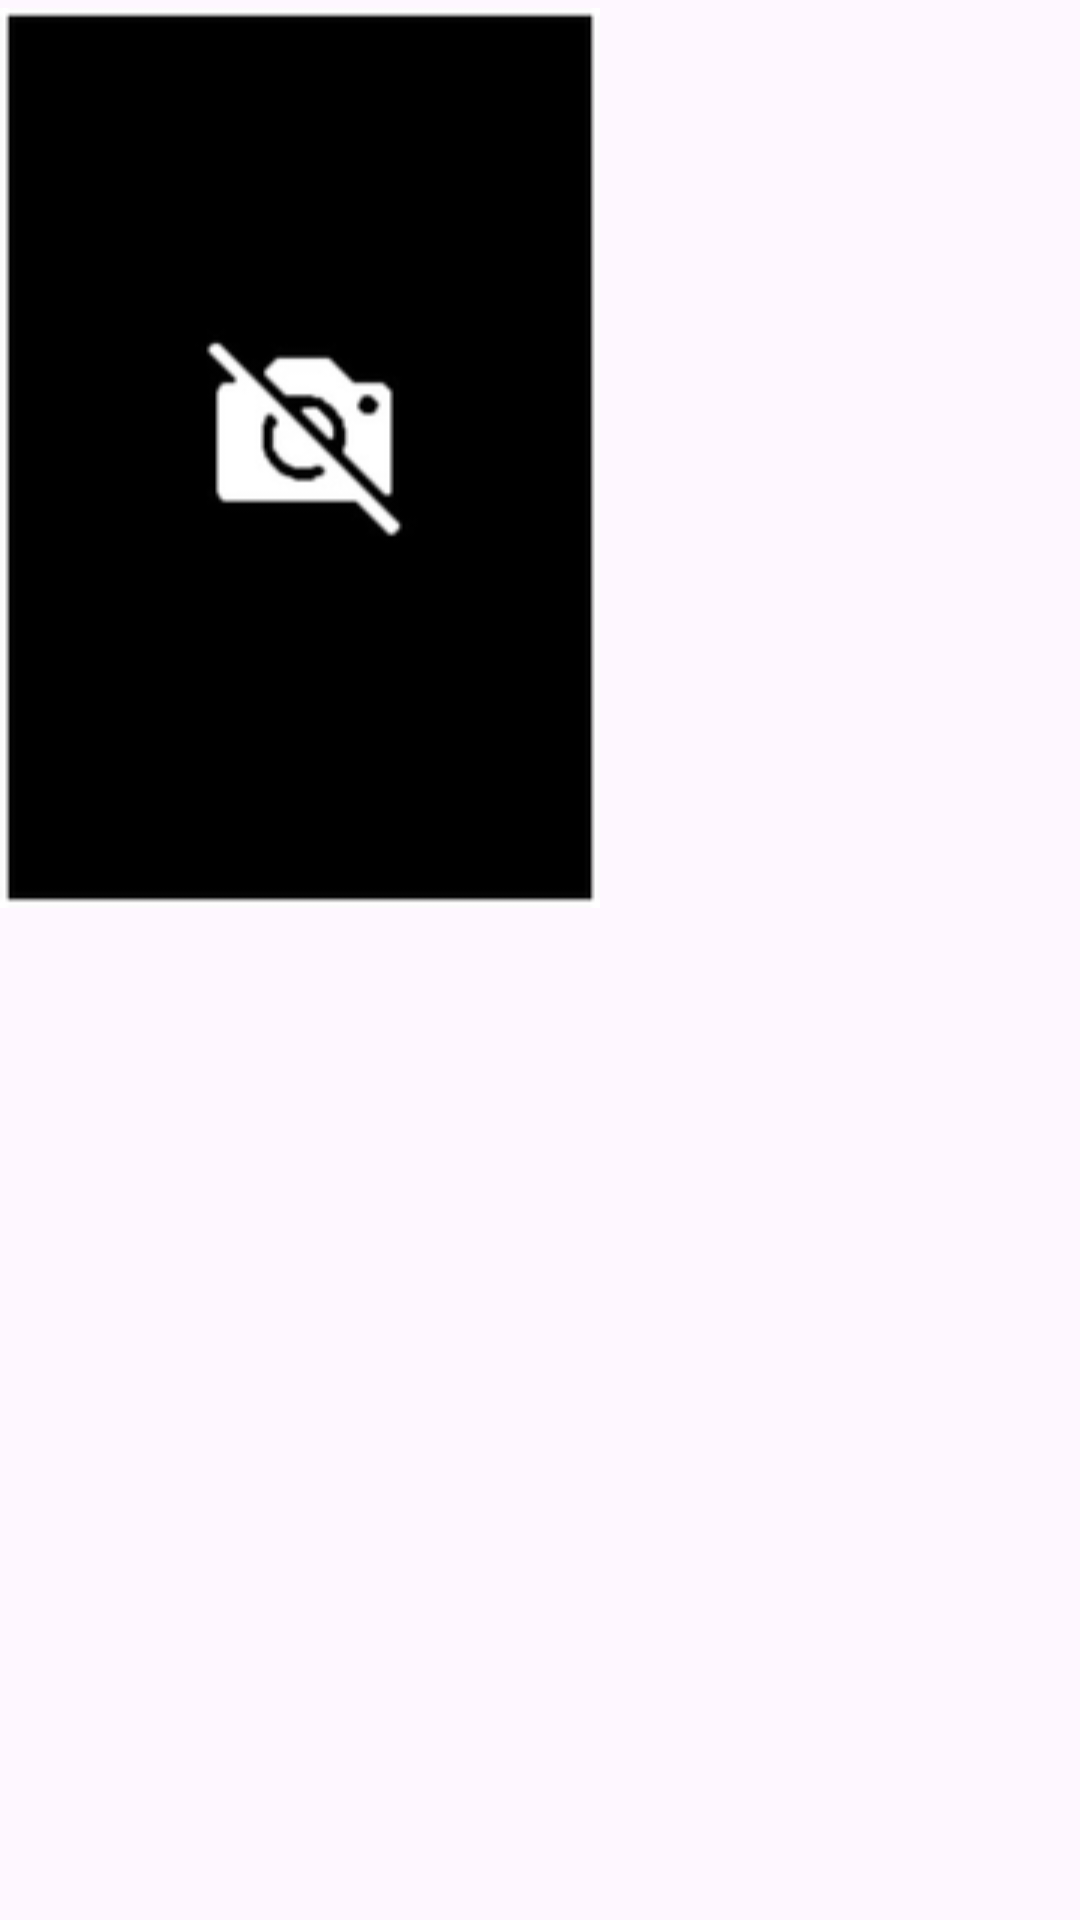

This screen was rendered from an Android layout file. Write that file and the resources it references.
<!-- AndroidManifest.xml: application theme Theme.MovieLibrary -->
<!-- res/layout/actor_list_item.xml -->
<?xml version="1.0" encoding="utf-8"?>
<RelativeLayout xmlns:android="http://schemas.android.com/apk/res/android"
        android:layout_width="wrap_content"
        android:layout_height="wrap_content"
        android:id="@+id/item_actor_container"
        android:layout_marginEnd="30dp">

    <ImageView
            android:id="@+id/item_actor_poster"
            android:layout_width="200dp"
            android:layout_height="305dp"
            android:src="@drawable/ic_baseline_person"
            android:background="@drawable/actor_image_filter"/>
    <ImageView
            android:id="@+id/item_actor_background"
            android:layout_width="200dp"
            android:layout_height="305dp"
            android:src="@drawable/ic_baseline_person_empty"
            android:background="@drawable/actor_image_filter"/>

    <TextView
            android:id="@+id/item_actor_name"
            android:layout_width="wrap_content"
            android:layout_height="wrap_content"
            android:layout_centerHorizontal="true"
            android:layout_below="@id/item_actor_poster"
            android:textSize="25sp"
            android:textStyle="bold"
            android:layout_marginTop="-60dp" />
    <TextView
            android:id="@+id/item_actor_name2"
            android:layout_width="wrap_content"
            android:layout_height="wrap_content"
            android:layout_centerHorizontal="true"
            android:layout_below="@id/item_actor_name"
            android:textSize="25sp"
            android:textStyle="bold"
            android:layout_marginTop="-10dp"/>

</RelativeLayout>
<!-- resources referenced by this layout -->
<resources>
  <!-- drawable ic_baseline_person: png bitmap (drawable, 5611 bytes) -->
  <style name="Theme.MovieLibrary" parent="Theme.Material3.Light.NoActionBar">
          
          <item name="colorPrimary">@color/black</item>
          <item name="colorPrimaryVariant">@color/black</item>
          <item name="colorOnPrimary">@color/black</item>
          
          <item name="colorSecondary">@color/teal_200</item>
          <item name="colorSecondaryVariant">@color/teal_700</item>
          <item name="colorOnSecondary">@color/black</item>
          
          <item name="android:statusBarColor">?attr/colorPrimaryVariant</item>
          
          <item name="colorSurface">@color/light_black</item>
          <item name="colorOnSurfaceVariant">@color/white</item>
          
          <item name="android:navigationBarColor">@color/light_black</item>
          
          <item name="android:textColor">@color/white</item>
      </style>
  <color name="black">#FF000000</color>
  <color name="teal_200">#FF03DAC5</color>
  <color name="teal_700">#FF018786</color>
  <color name="light_black">#191919</color>
  <color name="white">#FFFFFFFF</color>
</resources>
